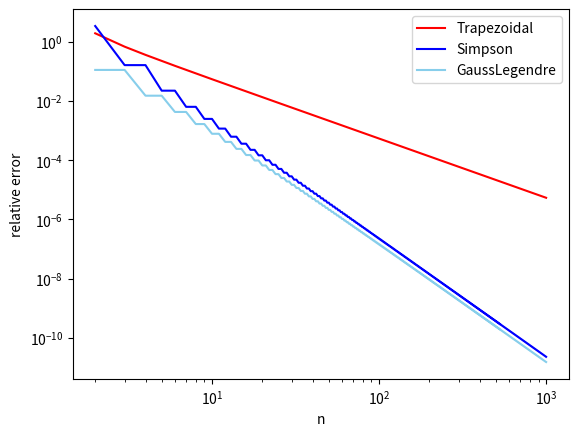

Python code for this plot:
import matplotlib.pyplot as plt
import numpy
import numpy as np
import math
print("This is a python code for homework9-1: Error Convergence")


class Integrator(object):
    def __init__(self, a, b, n):
        self.a, self.b, self.n = a, b, n
        self.points, self.weights = self.compute_points()

    def compute_points(self):
        raise NotImplementedError('no rule in class %s' \
                                   % self.__class__.__name__)
    def integrate(self, f):
        sum = 0
        for i in range(self.n+1):
            sum = sum + self.weights[i]*f(self.points[i])
        return sum


class Trapezoidal(Integrator):
    def compute_points(self):
        p = list()
        w = list()
        for i in range(self.n+1):
            h = (self.b-self.a)/(self.n)
            p.append(self.a+i*h)
            if i == 0:
                w.append(h / 2)
            elif i == self.n:
                w.append(h / 2)
            else:
                w.append(h)
        return p, w


class Simpson(Integrator):
    def compute_points(self):
        p = list()
        w = list()
        if self.n%2 == 1:
            self.n = self.n+1
        for i in range(self.n+1):
            h = (self.b-self.a)/(self.n)
            p.append(self.a+i*h)
            if i == 0:
                w.append(h / 3)
            elif i == self.n:
                w.append(h / 3)
            elif i%2 == 0:
                w.append(2*h/3)
            else:
                w.append(4 * h / 3)
        return p, w


class GaussLegendre(Integrator):
    def compute_points(self):
        p = list()
        w = list()
        if self.n%2 == 0:
            self.n = self.n+1
        for i in range(self.n+1):
            h = 2*(self.b-self.a)/(self.n+1)
            if i%2 == 0:
                p.append(self.a+(i+1)*h/2-math.sqrt(3)*h/6)
            else:
                p.append(self.a+i*h/2+math.sqrt(3)*h/6)
            w.append(h/2)
        return p, w

# A linear function will be exactly integrated by all
# the methods, so such an f is the candidate for testing
# the implementations


def f(x): return numpy.sin(x)


def F(x): return -numpy.cos(x)


a = 2; b = 10;
I_exact = F(b) - F(a)

I_T = []
error_T = []
I_S = []
error_S = []
I_G = []
error_G = []
nC = 1000
for n in range(2, nC):
    integrator = Trapezoidal(a, b, n)
    ans = integrator.integrate(f)
    I_T.append(ans)
    error_T.append(abs(ans-I_exact)/I_exact)
for n in range(2, nC):
    integrator = Simpson(a, b, n)
    ans = integrator.integrate(f)
    I_S.append(ans)
    error_S.append(abs(ans-I_exact)/I_exact)
for n in range(2, nC):
    integrator = GaussLegendre(a, b, n)
    ans = integrator.integrate(f)
    I_G.append(ans)
    error_G.append(abs(ans-I_exact)/I_exact)
nC = np.arange(2, 1000, 1)
error_T = np.array(error_T)
error_G = np.array(error_G)
error_S = np.array(error_S)
plt.loglog()
plt.plot(nC, error_T, color = 'red', label = 'Trapezoidal')
plt.plot(nC, error_S, color = 'blue', label = 'Simpson')
plt.plot(nC, error_G, color = 'skyblue', label = 'GaussLegendre')
plt.ylabel('relative error')
plt.xlabel('n')
plt.legend()
plt.savefig('hw9_1.jpg')
